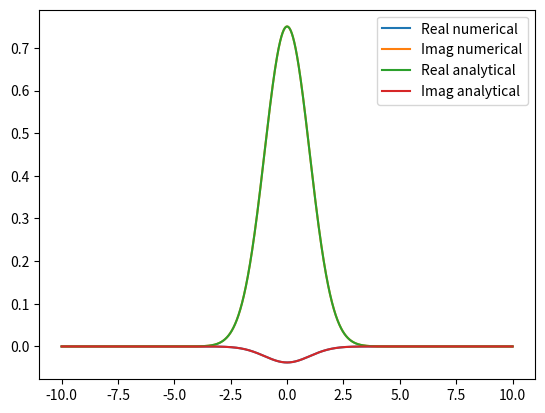

The script that saved this image:
import numpy as np
import matplotlib.pyplot as plt


def prop_time(psi0, nt, dt, V, x):

    psi = psi0(x+0*1j)
    dp = 2*np.pi/(x[-1] - x[0])
    n = x.size
    p0 = -x.size/2 * dp
    p1 = x.size/2 * dp
    p = np.zeros(n)
    for i in range(0, int(n/2-1)):
        p[i] =  i * dp

    for i in range(int(n/2),n):
        p[i] = -(n/2)*dp + (i-n/2)*dp


    #p = np.linspace(p0,p1,n)

    for i in range(0, nt):
        psi *= np.exp(- 1j * dt/2 * V(x))
        psi_ft = np.fft.fft(psi)
        psi_ft *= np.exp(- 1j * p**2/2 * dt)
        psi = np.fft.ifft(psi_ft)
        psi *= np.exp(-1j * dt/2 * V(x))



    return psi

def main():

    n = 3000
    x = np.linspace(-10.0,10.0,n)
    psi = lambda x : 0.7511255444649425 * np.exp(-x**2/2.0)
    V = lambda x:  0.5 * x**2
    nt = 100
    dt = 0.001
    print(x[int(n/2)+1:][0])
    res = prop_time(psi, nt, dt, V, x)
    psi_an = psi(x) * np.exp(-1j * 0.5 * dt * nt)

    plt.plot(x,res.imag, label="Real numerical")
    plt.plot(x,res.real, label="Imag numerical")
    plt.plot(x,psi_an.real, label="Real analytical")
    plt.plot(x,psi_an.imag, label="Imag analytical")
    plt.legend(loc='best')
    plt.show()

if __name__ == '__main__':
    main()